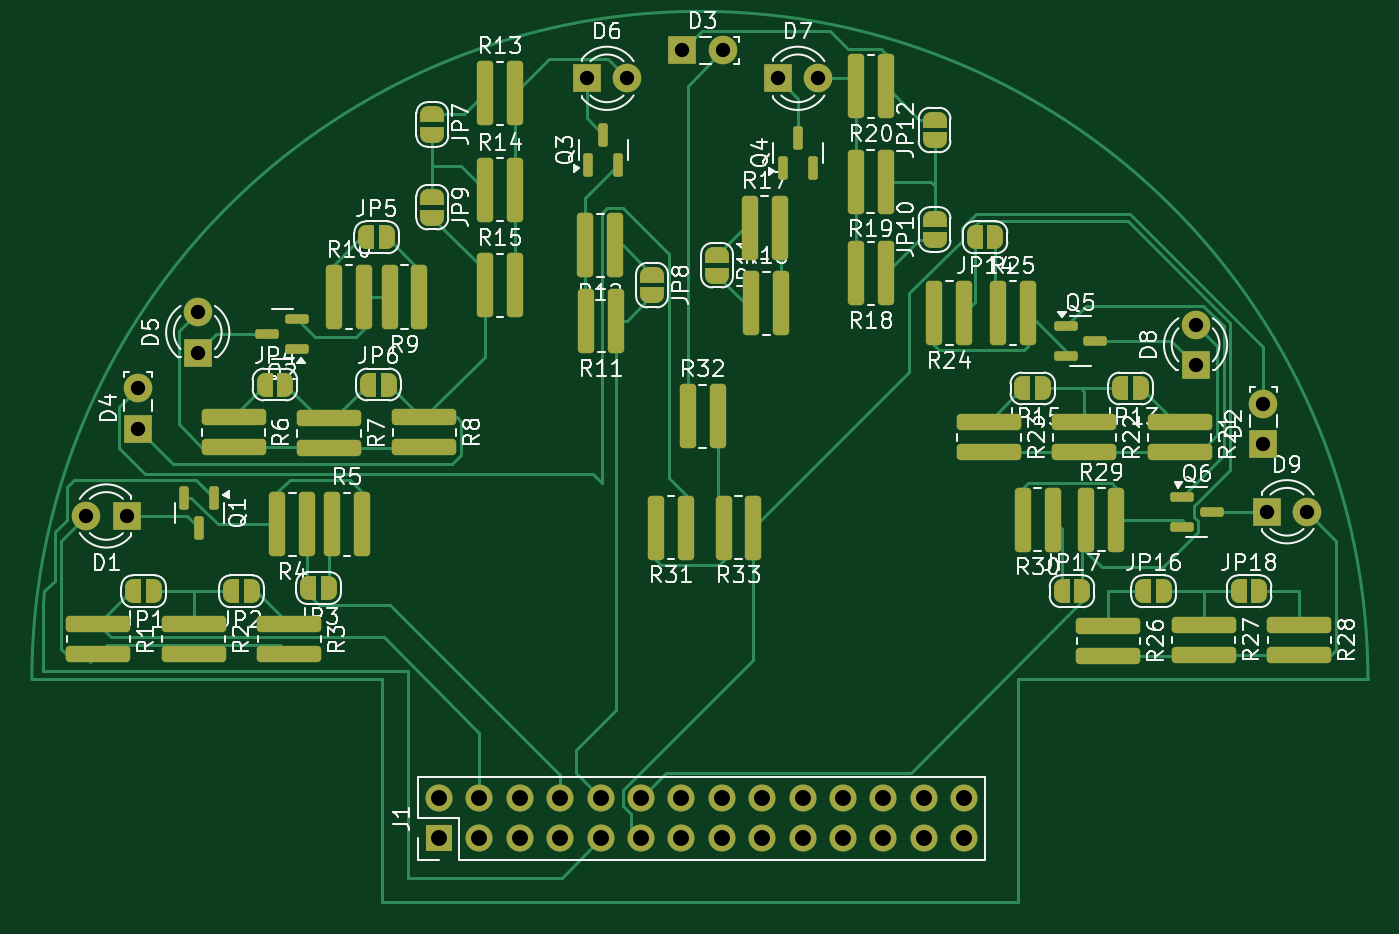
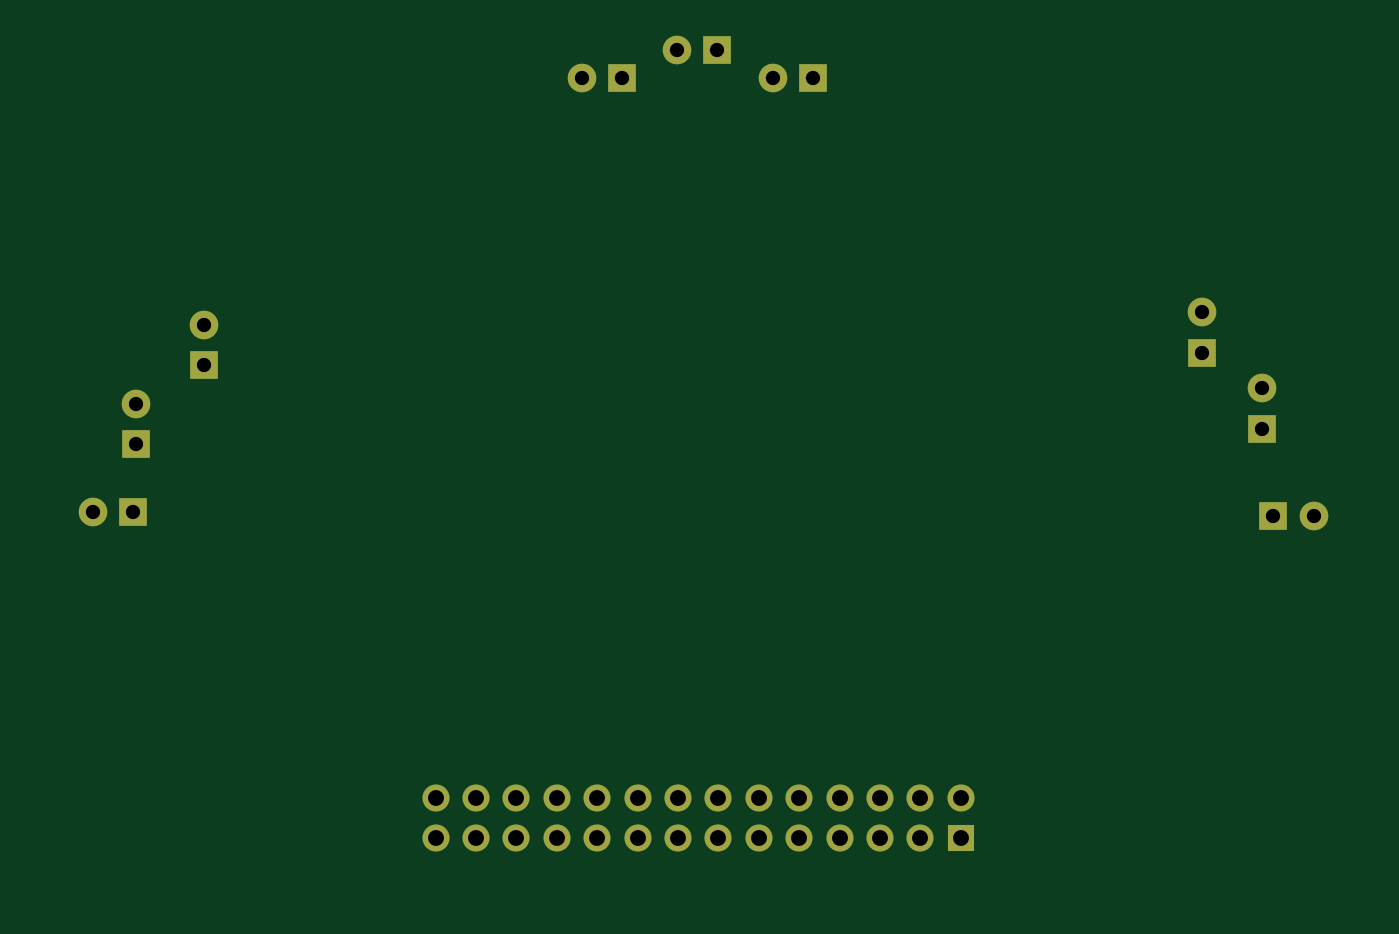
Circuit board: 11 layer files. Board 84.0 x 54.7 mm.
- bottom_copper: SensorKiCad-RTHMAT004-CuBottom.gbr (4091 bytes)
- top_copper: SensorKiCad-RTHMAT004-CuTop.gbr (28891 bytes)
- outline: SensorKiCad-RTHMAT004-EdgeCuts.gbr (437 bytes)
- bottom_mask: SensorKiCad-RTHMAT004-MaskBottom.gbr (1996 bytes)
- top_mask: SensorKiCad-RTHMAT004-MaskTop.gbr (8664 bytes)
- drill: SensorKiCad-RTHMAT004-NPTH.drl (265 bytes)
- drill: SensorKiCad-RTHMAT004-PTH.drl (1115 bytes)
- paste: SensorKiCad-RTHMAT004-PasteBottom.gbr (464 bytes)
- paste: SensorKiCad-RTHMAT004-PasteTop.gbr (4663 bytes)
- bottom_silk: SensorKiCad-RTHMAT004-SilkBottom.gbr (2006 bytes)
- top_silk: SensorKiCad-RTHMAT004-SilkTop.gbr (128798 bytes)

=== bottom_copper: SensorKiCad-RTHMAT004-CuBottom.gbr ===
%TF.GenerationSoftware,KiCad,Pcbnew,8.0.0*%
%TF.CreationDate,2024-03-20T08:31:39+02:00*%
%TF.ProjectId,SensorKiCad-RTHMAT004,53656e73-6f72-44b6-9943-61642d525448,rev?*%
%TF.SameCoordinates,Original*%
%TF.FileFunction,Copper,L2,Bot*%
%TF.FilePolarity,Positive*%
%FSLAX46Y46*%
G04 Gerber Fmt 4.6, Leading zero omitted, Abs format (unit mm)*
G04 Created by KiCad (PCBNEW 8.0.0) date 2024-03-20 08:31:39*
%MOMM*%
%LPD*%
G01*
G04 APERTURE LIST*
%TA.AperFunction,ComponentPad*%
%ADD10R,1.800000X1.800000*%
%TD*%
%TA.AperFunction,ComponentPad*%
%ADD11C,1.800000*%
%TD*%
%TA.AperFunction,ComponentPad*%
%ADD12R,1.700000X1.700000*%
%TD*%
%TA.AperFunction,ComponentPad*%
%ADD13O,1.700000X1.700000*%
%TD*%
G04 APERTURE END LIST*
D10*
%TO.P,D1,1,K*%
%TO.N,Net-(D1-K)*%
X31275000Y-159265000D03*
D11*
%TO.P,D1,2,A*%
%TO.N,Net-(D1-A)*%
X28735000Y-159265000D03*
%TD*%
D10*
%TO.P,D9,1,K*%
%TO.N,Net-(D9-K)*%
X102960000Y-159000000D03*
D11*
%TO.P,D9,2,A*%
%TO.N,Net-(D9-A)*%
X105500000Y-159000000D03*
%TD*%
D10*
%TO.P,D5,1,K*%
%TO.N,Net-(D5-K)*%
X35750000Y-149000000D03*
D11*
%TO.P,D5,2,A*%
%TO.N,Net-(D5-A)*%
X35750000Y-146460000D03*
%TD*%
D10*
%TO.P,D4,1,K*%
%TO.N,/BATT*%
X32000000Y-153775000D03*
D11*
%TO.P,D4,2,A*%
%TO.N,/Signal Left*%
X32000000Y-151235000D03*
%TD*%
D10*
%TO.P,D8,1,K*%
%TO.N,Net-(D8-K)*%
X98485000Y-149775000D03*
D11*
%TO.P,D8,2,A*%
%TO.N,Net-(D8-A)*%
X98485000Y-147235000D03*
%TD*%
D10*
%TO.P,D7,1,K*%
%TO.N,Net-(D7-K)*%
X72210000Y-131750000D03*
D11*
%TO.P,D7,2,A*%
%TO.N,Net-(D7-A)*%
X74750000Y-131750000D03*
%TD*%
D10*
%TO.P,D3,1,K*%
%TO.N,/BATT*%
X66225000Y-130000000D03*
D11*
%TO.P,D3,2,A*%
%TO.N,/Signal Centre*%
X68765000Y-130000000D03*
%TD*%
D10*
%TO.P,D2,1,K*%
%TO.N,/BATT*%
X102750000Y-154750000D03*
D11*
%TO.P,D2,2,A*%
%TO.N,/Signal Right*%
X102750000Y-152210000D03*
%TD*%
D12*
%TO.P,J1,1,Pin_1*%
%TO.N,unconnected-(J1-Pin_1-Pad1)*%
X50920000Y-179540000D03*
D13*
%TO.P,J1,2,Pin_2*%
%TO.N,/3V3*%
X50920000Y-177000000D03*
%TO.P,J1,3,Pin_3*%
%TO.N,unconnected-(J1-Pin_3-Pad3)*%
X53460000Y-179540000D03*
%TO.P,J1,4,Pin_4*%
%TO.N,/BATT*%
X53460000Y-177000000D03*
%TO.P,J1,5,Pin_5*%
%TO.N,/Signal Left*%
X56000000Y-179540000D03*
%TO.P,J1,6,Pin_6*%
%TO.N,unconnected-(J1-Pin_6-Pad6)*%
X56000000Y-177000000D03*
%TO.P,J1,7,Pin_7*%
%TO.N,/Signal Centre*%
X58540000Y-179540000D03*
%TO.P,J1,8,Pin_8*%
%TO.N,/PWM Left*%
X58540000Y-177000000D03*
%TO.P,J1,9,Pin_9*%
%TO.N,GND*%
X61080000Y-179540000D03*
%TO.P,J1,10,Pin_10*%
%TO.N,/PWM Centre*%
X61080000Y-177000000D03*
%TO.P,J1,11,Pin_11*%
%TO.N,/Signal Right*%
X63620000Y-179540000D03*
%TO.P,J1,12,Pin_12*%
%TO.N,/PWM Right*%
X63620000Y-177000000D03*
%TO.P,J1,13,Pin_13*%
%TO.N,unconnected-(J1-Pin_13-Pad13)*%
X66160000Y-179540000D03*
%TO.P,J1,14,Pin_14*%
%TO.N,unconnected-(J1-Pin_14-Pad14)*%
X66160000Y-177000000D03*
%TO.P,J1,15,Pin_15*%
%TO.N,unconnected-(J1-Pin_15-Pad15)*%
X68700000Y-179540000D03*
%TO.P,J1,16,Pin_16*%
%TO.N,unconnected-(J1-Pin_16-Pad16)*%
X68700000Y-177000000D03*
%TO.P,J1,17,Pin_17*%
%TO.N,unconnected-(J1-Pin_17-Pad17)*%
X71240000Y-179540000D03*
%TO.P,J1,18,Pin_18*%
%TO.N,unconnected-(J1-Pin_18-Pad18)*%
X71240000Y-177000000D03*
%TO.P,J1,19,Pin_19*%
%TO.N,unconnected-(J1-Pin_19-Pad19)*%
X73780000Y-179540000D03*
%TO.P,J1,20,Pin_20*%
%TO.N,unconnected-(J1-Pin_20-Pad20)*%
X73780000Y-177000000D03*
%TO.P,J1,21,Pin_21*%
%TO.N,unconnected-(J1-Pin_21-Pad21)*%
X76320000Y-179540000D03*
%TO.P,J1,22,Pin_22*%
%TO.N,unconnected-(J1-Pin_22-Pad22)*%
X76320000Y-177000000D03*
%TO.P,J1,23,Pin_23*%
%TO.N,unconnected-(J1-Pin_23-Pad23)*%
X78860000Y-179540000D03*
%TO.P,J1,24,Pin_24*%
%TO.N,unconnected-(J1-Pin_24-Pad24)*%
X78860000Y-177000000D03*
%TO.P,J1,25,Pin_25*%
%TO.N,unconnected-(J1-Pin_25-Pad25)*%
X81400000Y-179540000D03*
%TO.P,J1,26,Pin_26*%
%TO.N,unconnected-(J1-Pin_26-Pad26)*%
X81400000Y-177000000D03*
%TO.P,J1,27,Pin_27*%
%TO.N,unconnected-(J1-Pin_27-Pad27)*%
X83940000Y-179540000D03*
%TO.P,J1,28,Pin_28*%
%TO.N,unconnected-(J1-Pin_28-Pad28)*%
X83940000Y-177000000D03*
%TD*%
D10*
%TO.P,D6,1,K*%
%TO.N,Net-(D6-K)*%
X60210000Y-131750000D03*
D11*
%TO.P,D6,2,A*%
%TO.N,Net-(D6-A)*%
X62750000Y-131750000D03*
%TD*%
M02*

=== top_copper: SensorKiCad-RTHMAT004-CuTop.gbr (28891 bytes, source omitted) ===
=== outline: SensorKiCad-RTHMAT004-EdgeCuts.gbr ===
%TF.GenerationSoftware,KiCad,Pcbnew,8.0.0*%
%TF.CreationDate,2024-03-20T08:31:39+02:00*%
%TF.ProjectId,SensorKiCad-RTHMAT004,53656e73-6f72-44b6-9943-61642d525448,rev?*%
%TF.SameCoordinates,Original*%
%TF.FileFunction,Profile,NP*%
%FSLAX46Y46*%
G04 Gerber Fmt 4.6, Leading zero omitted, Abs format (unit mm)*
G04 Created by KiCad (PCBNEW 8.0.0) date 2024-03-20 08:31:39*
%MOMM*%
%LPD*%
G01*
G04 APERTURE LIST*
G04 APERTURE END LIST*
M02*

=== bottom_mask: SensorKiCad-RTHMAT004-MaskBottom.gbr ===
%TF.GenerationSoftware,KiCad,Pcbnew,8.0.0*%
%TF.CreationDate,2024-03-20T08:31:39+02:00*%
%TF.ProjectId,SensorKiCad-RTHMAT004,53656e73-6f72-44b6-9943-61642d525448,rev?*%
%TF.SameCoordinates,Original*%
%TF.FileFunction,Soldermask,Bot*%
%TF.FilePolarity,Negative*%
%FSLAX46Y46*%
G04 Gerber Fmt 4.6, Leading zero omitted, Abs format (unit mm)*
G04 Created by KiCad (PCBNEW 8.0.0) date 2024-03-20 08:31:39*
%MOMM*%
%LPD*%
G01*
G04 APERTURE LIST*
%ADD10R,1.800000X1.800000*%
%ADD11C,1.800000*%
%ADD12R,1.700000X1.700000*%
%ADD13O,1.700000X1.700000*%
G04 APERTURE END LIST*
D10*
%TO.C,D1*%
X31275000Y-159265000D03*
D11*
X28735000Y-159265000D03*
%TD*%
D10*
%TO.C,D9*%
X102960000Y-159000000D03*
D11*
X105500000Y-159000000D03*
%TD*%
D10*
%TO.C,D5*%
X35750000Y-149000000D03*
D11*
X35750000Y-146460000D03*
%TD*%
D10*
%TO.C,D4*%
X32000000Y-153775000D03*
D11*
X32000000Y-151235000D03*
%TD*%
D10*
%TO.C,D8*%
X98485000Y-149775000D03*
D11*
X98485000Y-147235000D03*
%TD*%
D10*
%TO.C,D7*%
X72210000Y-131750000D03*
D11*
X74750000Y-131750000D03*
%TD*%
D10*
%TO.C,D3*%
X66225000Y-130000000D03*
D11*
X68765000Y-130000000D03*
%TD*%
D10*
%TO.C,D2*%
X102750000Y-154750000D03*
D11*
X102750000Y-152210000D03*
%TD*%
D12*
%TO.C,J1*%
X50920000Y-179540000D03*
D13*
X50920000Y-177000000D03*
X53460000Y-179540000D03*
X53460000Y-177000000D03*
X56000000Y-179540000D03*
X56000000Y-177000000D03*
X58540000Y-179540000D03*
X58540000Y-177000000D03*
X61080000Y-179540000D03*
X61080000Y-177000000D03*
X63620000Y-179540000D03*
X63620000Y-177000000D03*
X66160000Y-179540000D03*
X66160000Y-177000000D03*
X68700000Y-179540000D03*
X68700000Y-177000000D03*
X71240000Y-179540000D03*
X71240000Y-177000000D03*
X73780000Y-179540000D03*
X73780000Y-177000000D03*
X76320000Y-179540000D03*
X76320000Y-177000000D03*
X78860000Y-179540000D03*
X78860000Y-177000000D03*
X81400000Y-179540000D03*
X81400000Y-177000000D03*
X83940000Y-179540000D03*
X83940000Y-177000000D03*
%TD*%
D10*
%TO.C,D6*%
X60210000Y-131750000D03*
D11*
X62750000Y-131750000D03*
%TD*%
M02*

=== top_mask: SensorKiCad-RTHMAT004-MaskTop.gbr (8664 bytes, source omitted) ===
=== drill: SensorKiCad-RTHMAT004-NPTH.drl ===
M48
; DRILL file {KiCad 8.0.0} date 2024-03-20T08:31:39+0200
; FORMAT={-:-/ absolute / inch / decimal}
; #@! TF.CreationDate,2024-03-20T08:31:39+02:00
; #@! TF.GenerationSoftware,Kicad,Pcbnew,8.0.0
; #@! TF.FileFunction,NonPlated,1,2,NPTH
FMAT,2
INCH
%
G90
G05
M30

=== drill: SensorKiCad-RTHMAT004-PTH.drl ===
M48
; DRILL file {KiCad 8.0.0} date 2024-03-20T08:31:39+0200
; FORMAT={-:-/ absolute / inch / decimal}
; #@! TF.CreationDate,2024-03-20T08:31:39+02:00
; #@! TF.GenerationSoftware,Kicad,Pcbnew,8.0.0
; #@! TF.FileFunction,Plated,1,2,PTH
FMAT,2
INCH
; #@! TA.AperFunction,Plated,PTH,ComponentDrill
T1C0.0354
; #@! TA.AperFunction,Plated,PTH,ComponentDrill
T2C0.0394
%
G90
G05
T1
X1.1313Y-6.2703
X1.2313Y-6.2703
X1.2598Y-5.9541
X1.2598Y-6.0541
X1.4075Y-5.7661
X1.4075Y-5.8661
X2.3705Y-5.187
X2.4705Y-5.187
X2.6073Y-5.1181
X2.7073Y-5.1181
X2.8429Y-5.187
X2.9429Y-5.187
X3.8774Y-5.7967
X3.8774Y-5.8967
X4.0453Y-5.9925
X4.0453Y-6.0925
X4.0535Y-6.2598
X4.1535Y-6.2598
T2
X2.0047Y-6.9685
X2.0047Y-7.0685
X2.1047Y-6.9685
X2.1047Y-7.0685
X2.2047Y-6.9685
X2.2047Y-7.0685
X2.3047Y-6.9685
X2.3047Y-7.0685
X2.4047Y-6.9685
X2.4047Y-7.0685
X2.5047Y-6.9685
X2.5047Y-7.0685
X2.6047Y-6.9685
X2.6047Y-7.0685
X2.7047Y-6.9685
X2.7047Y-7.0685
X2.8047Y-6.9685
X2.8047Y-7.0685
X2.9047Y-6.9685
X2.9047Y-7.0685
X3.0047Y-6.9685
X3.0047Y-7.0685
X3.1047Y-6.9685
X3.1047Y-7.0685
X3.2047Y-6.9685
X3.2047Y-7.0685
X3.3047Y-6.9685
X3.3047Y-7.0685
M30

=== paste: SensorKiCad-RTHMAT004-PasteBottom.gbr ===
%TF.GenerationSoftware,KiCad,Pcbnew,8.0.0*%
%TF.CreationDate,2024-03-20T08:31:39+02:00*%
%TF.ProjectId,SensorKiCad-RTHMAT004,53656e73-6f72-44b6-9943-61642d525448,rev?*%
%TF.SameCoordinates,Original*%
%TF.FileFunction,Paste,Bot*%
%TF.FilePolarity,Positive*%
%FSLAX46Y46*%
G04 Gerber Fmt 4.6, Leading zero omitted, Abs format (unit mm)*
G04 Created by KiCad (PCBNEW 8.0.0) date 2024-03-20 08:31:39*
%MOMM*%
%LPD*%
G01*
G04 APERTURE LIST*
G04 APERTURE END LIST*
M02*

=== paste: SensorKiCad-RTHMAT004-PasteTop.gbr ===
%TF.GenerationSoftware,KiCad,Pcbnew,8.0.0*%
%TF.CreationDate,2024-03-20T08:31:39+02:00*%
%TF.ProjectId,SensorKiCad-RTHMAT004,53656e73-6f72-44b6-9943-61642d525448,rev?*%
%TF.SameCoordinates,Original*%
%TF.FileFunction,Paste,Top*%
%TF.FilePolarity,Positive*%
%FSLAX46Y46*%
G04 Gerber Fmt 4.6, Leading zero omitted, Abs format (unit mm)*
G04 Created by KiCad (PCBNEW 8.0.0) date 2024-03-20 08:31:39*
%MOMM*%
%LPD*%
G01*
G04 APERTURE LIST*
G04 Aperture macros list*
%AMRoundRect*
0 Rectangle with rounded corners*
0 $1 Rounding radius*
0 $2 $3 $4 $5 $6 $7 $8 $9 X,Y pos of 4 corners*
0 Add a 4 corners polygon primitive as box body*
4,1,4,$2,$3,$4,$5,$6,$7,$8,$9,$2,$3,0*
0 Add four circle primitives for the rounded corners*
1,1,$1+$1,$2,$3*
1,1,$1+$1,$4,$5*
1,1,$1+$1,$6,$7*
1,1,$1+$1,$8,$9*
0 Add four rect primitives between the rounded corners*
20,1,$1+$1,$2,$3,$4,$5,0*
20,1,$1+$1,$4,$5,$6,$7,0*
20,1,$1+$1,$6,$7,$8,$9,0*
20,1,$1+$1,$8,$9,$2,$3,0*%
G04 Aperture macros list end*
%ADD10RoundRect,0.250000X-1.775000X0.262500X-1.775000X-0.262500X1.775000X-0.262500X1.775000X0.262500X0*%
%ADD11RoundRect,0.250000X-0.262500X-1.775000X0.262500X-1.775000X0.262500X1.775000X-0.262500X1.775000X0*%
%ADD12RoundRect,0.250000X0.262500X1.775000X-0.262500X1.775000X-0.262500X-1.775000X0.262500X-1.775000X0*%
%ADD13RoundRect,0.150000X-0.587500X-0.150000X0.587500X-0.150000X0.587500X0.150000X-0.587500X0.150000X0*%
%ADD14RoundRect,0.150000X0.587500X0.150000X-0.587500X0.150000X-0.587500X-0.150000X0.587500X-0.150000X0*%
%ADD15RoundRect,0.150000X-0.150000X0.587500X-0.150000X-0.587500X0.150000X-0.587500X0.150000X0.587500X0*%
%ADD16RoundRect,0.150000X0.150000X-0.587500X0.150000X0.587500X-0.150000X0.587500X-0.150000X-0.587500X0*%
G04 APERTURE END LIST*
D10*
%TO.C,R27*%
X99000000Y-166125000D03*
X99000000Y-168000000D03*
%TD*%
D11*
%TO.C,R10*%
X44312500Y-145500000D03*
X46187500Y-145500000D03*
%TD*%
%TO.C,R17*%
X70462500Y-141150000D03*
X72337500Y-141150000D03*
%TD*%
D10*
%TO.C,R1*%
X29500000Y-166062500D03*
X29500000Y-167937500D03*
%TD*%
D12*
%TO.C,R18*%
X79012500Y-144000000D03*
X77137500Y-144000000D03*
%TD*%
%TO.C,R4*%
X42637500Y-159800000D03*
X40762500Y-159800000D03*
%TD*%
%TO.C,R9*%
X49687500Y-145500000D03*
X47812500Y-145500000D03*
%TD*%
D10*
%TO.C,R8*%
X50000000Y-153062500D03*
X50000000Y-154937500D03*
%TD*%
%TO.C,R22*%
X91500000Y-153375000D03*
X91500000Y-155250000D03*
%TD*%
%TO.C,R23*%
X85500000Y-153375000D03*
X85500000Y-155250000D03*
%TD*%
D11*
%TO.C,R14*%
X53812500Y-138750000D03*
X55687500Y-138750000D03*
%TD*%
%TO.C,R13*%
X53812500Y-132687500D03*
X55687500Y-132687500D03*
%TD*%
D13*
%TO.C,Q6*%
X97625000Y-158050000D03*
X97625000Y-159950000D03*
X99500000Y-159000000D03*
%TD*%
%TO.C,Q5*%
X90312500Y-147300000D03*
X90312500Y-149200000D03*
X92187500Y-148250000D03*
%TD*%
D12*
%TO.C,R19*%
X79000000Y-138250000D03*
X77125000Y-138250000D03*
%TD*%
%TO.C,R12*%
X62000000Y-142250000D03*
X60125000Y-142250000D03*
%TD*%
D10*
%TO.C,R21*%
X97500000Y-153375000D03*
X97500000Y-155250000D03*
%TD*%
D11*
%TO.C,R5*%
X44200000Y-159800000D03*
X46075000Y-159800000D03*
%TD*%
D14*
%TO.C,Q2*%
X42000000Y-148775000D03*
X42000000Y-146875000D03*
X40125000Y-147825000D03*
%TD*%
D15*
%TO.C,Q1*%
X36800000Y-158150000D03*
X34900000Y-158150000D03*
X35850000Y-160025000D03*
%TD*%
D11*
%TO.C,R25*%
X86062500Y-146500000D03*
X87937500Y-146500000D03*
%TD*%
D16*
%TO.C,Q4*%
X72550000Y-137375000D03*
X74450000Y-137375000D03*
X73500000Y-135500000D03*
%TD*%
D12*
%TO.C,R30*%
X89500000Y-159500000D03*
X87625000Y-159500000D03*
%TD*%
D10*
%TO.C,R3*%
X41500000Y-166062500D03*
X41500000Y-167937500D03*
%TD*%
%TO.C,R28*%
X105000000Y-166125000D03*
X105000000Y-168000000D03*
%TD*%
%TO.C,R6*%
X38000000Y-153062500D03*
X38000000Y-154937500D03*
%TD*%
D11*
%TO.C,R16*%
X70550000Y-145900000D03*
X72425000Y-145900000D03*
%TD*%
D10*
%TO.C,R2*%
X35500000Y-166062500D03*
X35500000Y-167937500D03*
%TD*%
D12*
%TO.C,R11*%
X62062500Y-147000000D03*
X60187500Y-147000000D03*
%TD*%
D11*
%TO.C,R15*%
X53812500Y-144750000D03*
X55687500Y-144750000D03*
%TD*%
D12*
%TO.C,R31*%
X66437500Y-160000000D03*
X64562500Y-160000000D03*
%TD*%
%TO.C,R24*%
X83937500Y-146500000D03*
X82062500Y-146500000D03*
%TD*%
D16*
%TO.C,Q3*%
X60300000Y-137187500D03*
X62200000Y-137187500D03*
X61250000Y-135312500D03*
%TD*%
D10*
%TO.C,R7*%
X44000000Y-153125000D03*
X44000000Y-155000000D03*
%TD*%
%TO.C,R26*%
X93000000Y-166187500D03*
X93000000Y-168062500D03*
%TD*%
D12*
%TO.C,R33*%
X70687500Y-160000000D03*
X68812500Y-160000000D03*
%TD*%
D11*
%TO.C,R29*%
X91625000Y-159500000D03*
X93500000Y-159500000D03*
%TD*%
%TO.C,R32*%
X66562500Y-153000000D03*
X68437500Y-153000000D03*
%TD*%
D12*
%TO.C,R20*%
X79012500Y-132250000D03*
X77137500Y-132250000D03*
%TD*%
M02*

=== bottom_silk: SensorKiCad-RTHMAT004-SilkBottom.gbr ===
%TF.GenerationSoftware,KiCad,Pcbnew,8.0.0*%
%TF.CreationDate,2024-03-20T08:31:39+02:00*%
%TF.ProjectId,SensorKiCad-RTHMAT004,53656e73-6f72-44b6-9943-61642d525448,rev?*%
%TF.SameCoordinates,Original*%
%TF.FileFunction,Legend,Bot*%
%TF.FilePolarity,Positive*%
%FSLAX46Y46*%
G04 Gerber Fmt 4.6, Leading zero omitted, Abs format (unit mm)*
G04 Created by KiCad (PCBNEW 8.0.0) date 2024-03-20 08:31:39*
%MOMM*%
%LPD*%
G01*
G04 APERTURE LIST*
%ADD10R,1.800000X1.800000*%
%ADD11C,1.800000*%
%ADD12R,1.700000X1.700000*%
%ADD13O,1.700000X1.700000*%
G04 APERTURE END LIST*
%LPC*%
D10*
%TO.C,D1*%
X31275000Y-159265000D03*
D11*
X28735000Y-159265000D03*
%TD*%
D10*
%TO.C,D9*%
X102960000Y-159000000D03*
D11*
X105500000Y-159000000D03*
%TD*%
D10*
%TO.C,D5*%
X35750000Y-149000000D03*
D11*
X35750000Y-146460000D03*
%TD*%
D10*
%TO.C,D4*%
X32000000Y-153775000D03*
D11*
X32000000Y-151235000D03*
%TD*%
D10*
%TO.C,D8*%
X98485000Y-149775000D03*
D11*
X98485000Y-147235000D03*
%TD*%
D10*
%TO.C,D7*%
X72210000Y-131750000D03*
D11*
X74750000Y-131750000D03*
%TD*%
D10*
%TO.C,D3*%
X66225000Y-130000000D03*
D11*
X68765000Y-130000000D03*
%TD*%
D10*
%TO.C,D2*%
X102750000Y-154750000D03*
D11*
X102750000Y-152210000D03*
%TD*%
D12*
%TO.C,J1*%
X50920000Y-179540000D03*
D13*
X50920000Y-177000000D03*
X53460000Y-179540000D03*
X53460000Y-177000000D03*
X56000000Y-179540000D03*
X56000000Y-177000000D03*
X58540000Y-179540000D03*
X58540000Y-177000000D03*
X61080000Y-179540000D03*
X61080000Y-177000000D03*
X63620000Y-179540000D03*
X63620000Y-177000000D03*
X66160000Y-179540000D03*
X66160000Y-177000000D03*
X68700000Y-179540000D03*
X68700000Y-177000000D03*
X71240000Y-179540000D03*
X71240000Y-177000000D03*
X73780000Y-179540000D03*
X73780000Y-177000000D03*
X76320000Y-179540000D03*
X76320000Y-177000000D03*
X78860000Y-179540000D03*
X78860000Y-177000000D03*
X81400000Y-179540000D03*
X81400000Y-177000000D03*
X83940000Y-179540000D03*
X83940000Y-177000000D03*
%TD*%
D10*
%TO.C,D6*%
X60210000Y-131750000D03*
D11*
X62750000Y-131750000D03*
%TD*%
%LPD*%
M02*

=== top_silk: SensorKiCad-RTHMAT004-SilkTop.gbr (128798 bytes, source omitted) ===
